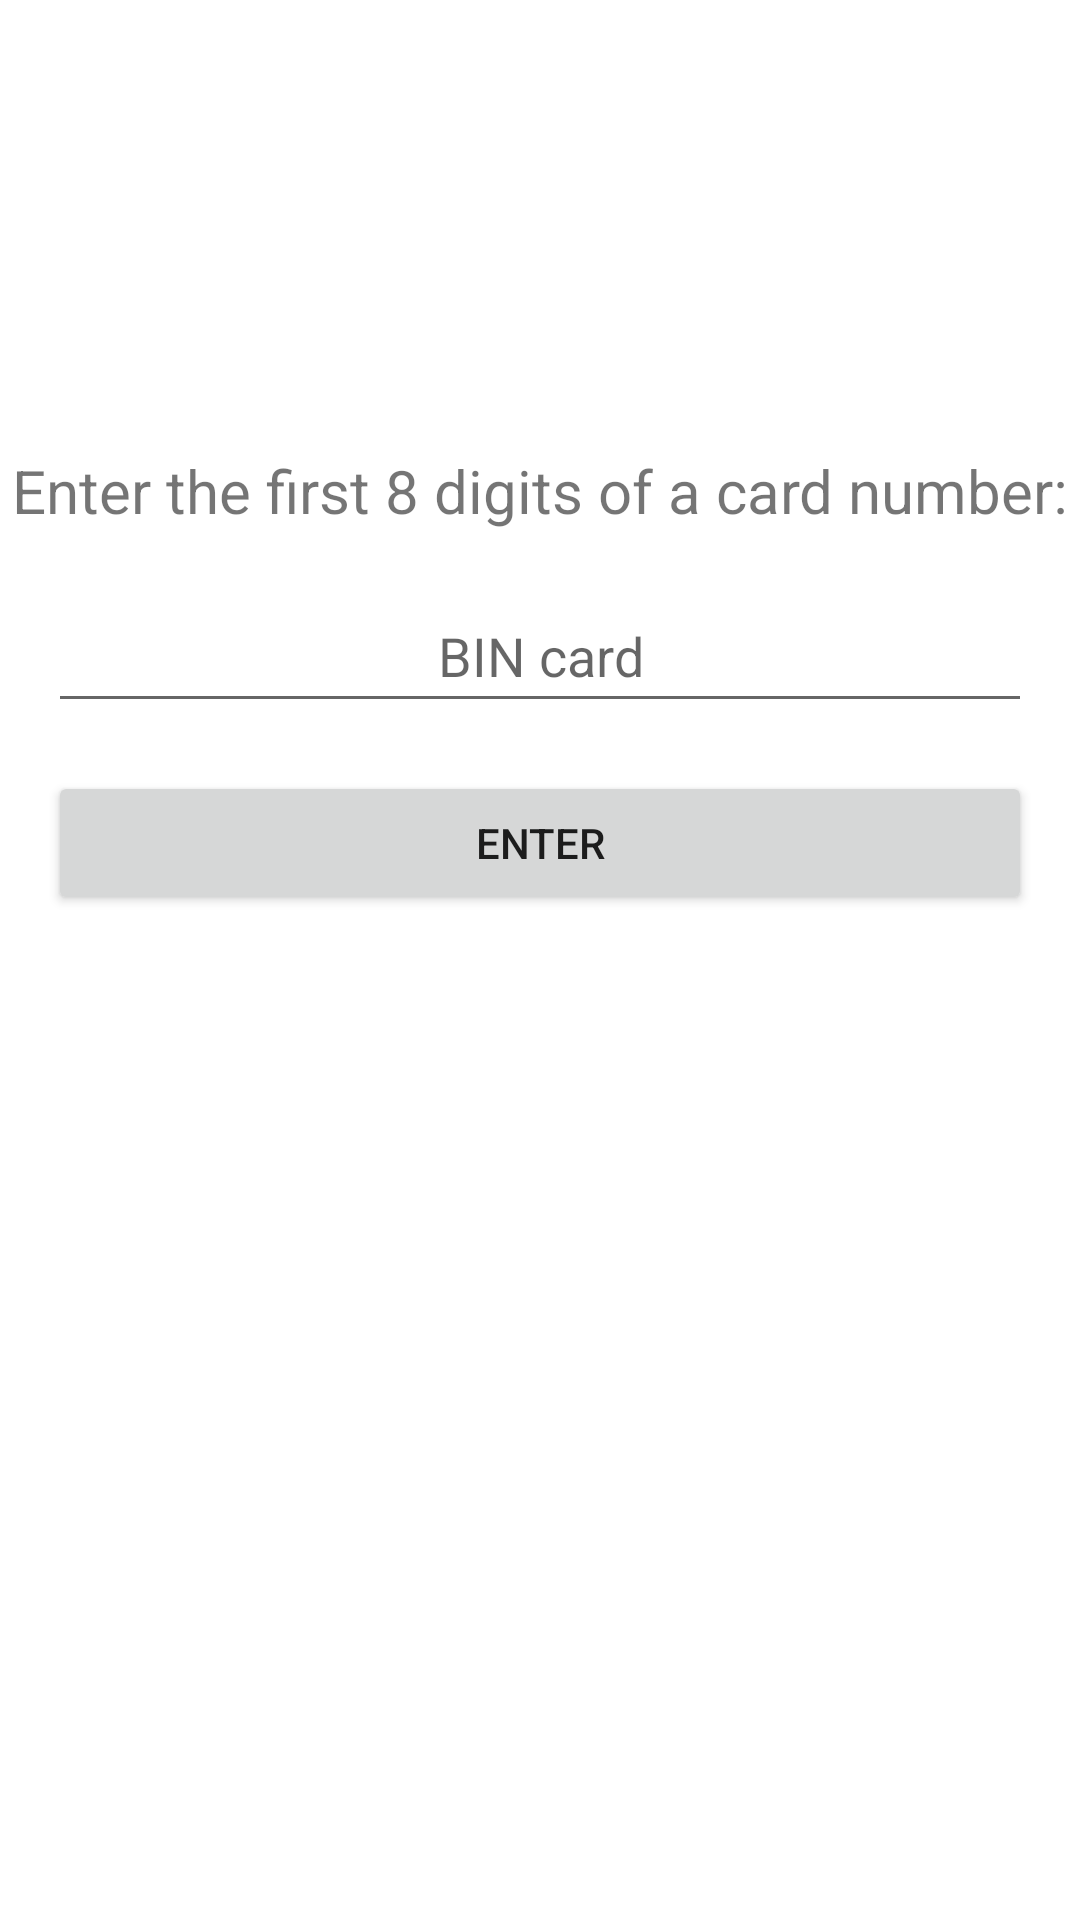

Write the Android layout XML for this screen, with the resource values it uses.
<!-- AndroidManifest.xml: application theme Theme.BinlistTestCFT -->
<!-- res/layout/activity_main.xml -->
<?xml version="1.0" encoding="utf-8"?>
<androidx.constraintlayout.widget.ConstraintLayout xmlns:android="http://schemas.android.com/apk/res/android"
    xmlns:app="http://schemas.android.com/apk/res-auto"
    xmlns:tools="http://schemas.android.com/tools"
    android:layout_width="match_parent"
    android:layout_height="match_parent"
    tools:context=".MainActivity">

    <TextView
        android:id="@+id/textView"
        android:layout_width="wrap_content"
        android:layout_height="wrap_content"
        android:layout_marginTop="150dp"
        android:layout_marginBottom="32dp"
        android:layout_marginStart="16dp"
        android:layout_marginEnd="16dp"
        android:text="@string/enter_the_first_8_digits_of_a_card_number"
        android:textSize="20sp"
        app:layout_constraintEnd_toEndOf="parent"
        app:layout_constraintStart_toStartOf="parent"
        app:layout_constraintTop_toTopOf="parent" />

    <EditText
        android:id="@+id/editTextNumber"
        android:layout_width="0dp"
        android:layout_height="wrap_content"
        android:layout_margin="16dp"
        android:layout_marginTop="498dp"
        android:ems="10"
        android:gravity="center"
        android:hint="@string/bin_card"
        android:inputType="number"
        android:minHeight="48dp"
        app:layout_constraintEnd_toEndOf="parent"
        app:layout_constraintStart_toStartOf="parent"
        app:layout_constraintTop_toBottomOf="@+id/textView" />

    <Button
        android:id="@+id/buttonEnter"
        android:layout_width="0dp"
        android:layout_height="wrap_content"
        android:text="@string/enter"
        android:layout_margin="16dp"
        app:layout_constraintEnd_toEndOf="parent"
        app:layout_constraintStart_toStartOf="parent"
        app:layout_constraintTop_toBottomOf="@+id/editTextNumber" />

</androidx.constraintlayout.widget.ConstraintLayout>
<!-- resources referenced by this layout -->
<resources>
  <string name="bin_card">BIN card</string>
  <string name="enter">Enter</string>
  <string name="enter_the_first_8_digits_of_a_card_number">Enter the first 8 digits of a card number:</string>
  <style name="Theme.BinlistTestCFT" parent="Theme.MaterialComponents.DayNight.DarkActionBar">
          
          <item name="colorPrimary">@color/purple_500</item>
          <item name="colorPrimaryVariant">@color/purple_700</item>
          <item name="colorOnPrimary">@color/white</item>
          
          <item name="colorSecondary">@color/teal_200</item>
          <item name="colorSecondaryVariant">@color/teal_700</item>
          <item name="colorOnSecondary">@color/black</item>
          
          <item name="android:statusBarColor" tools:targetApi="l">?attr/colorPrimaryVariant</item>
          
      </style>
  <!-- not gathered from this repository: default colours our renderer supplied (Android Studio template values) -->
  <color name="purple_500">#FF6200EE</color>
  <color name="purple_700">#FF3700B3</color>
  <color name="teal_200">#FF03DAC5</color>
  <color name="teal_700">#FF018786</color>
  <color name="black">#FF000000</color>
  <color name="white">#FFFFFFFF</color>
</resources>
